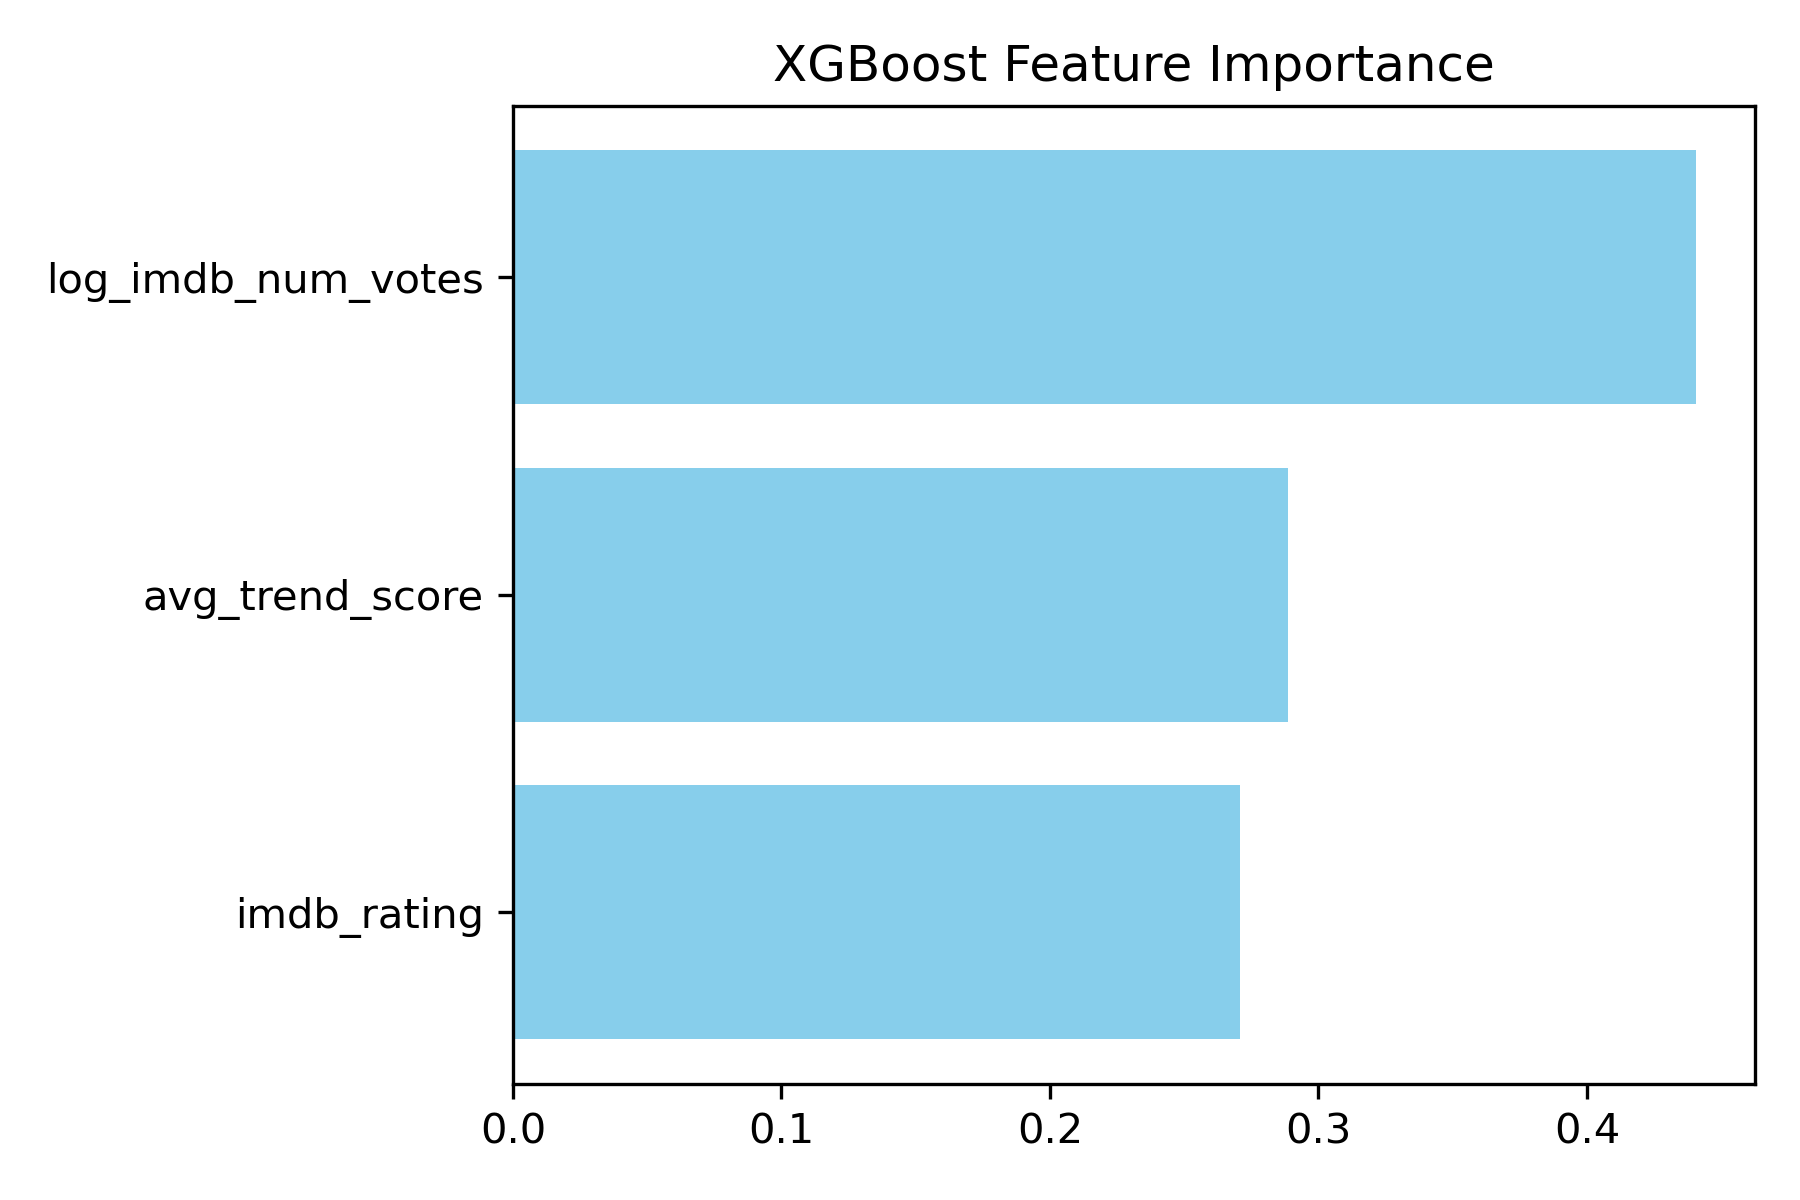

The table this chart was drawn from, first rows:
feature, importance
log_imdb_num_votes, 0.4406
avg_trend_score, 0.2887
imdb_rating, 0.2707
